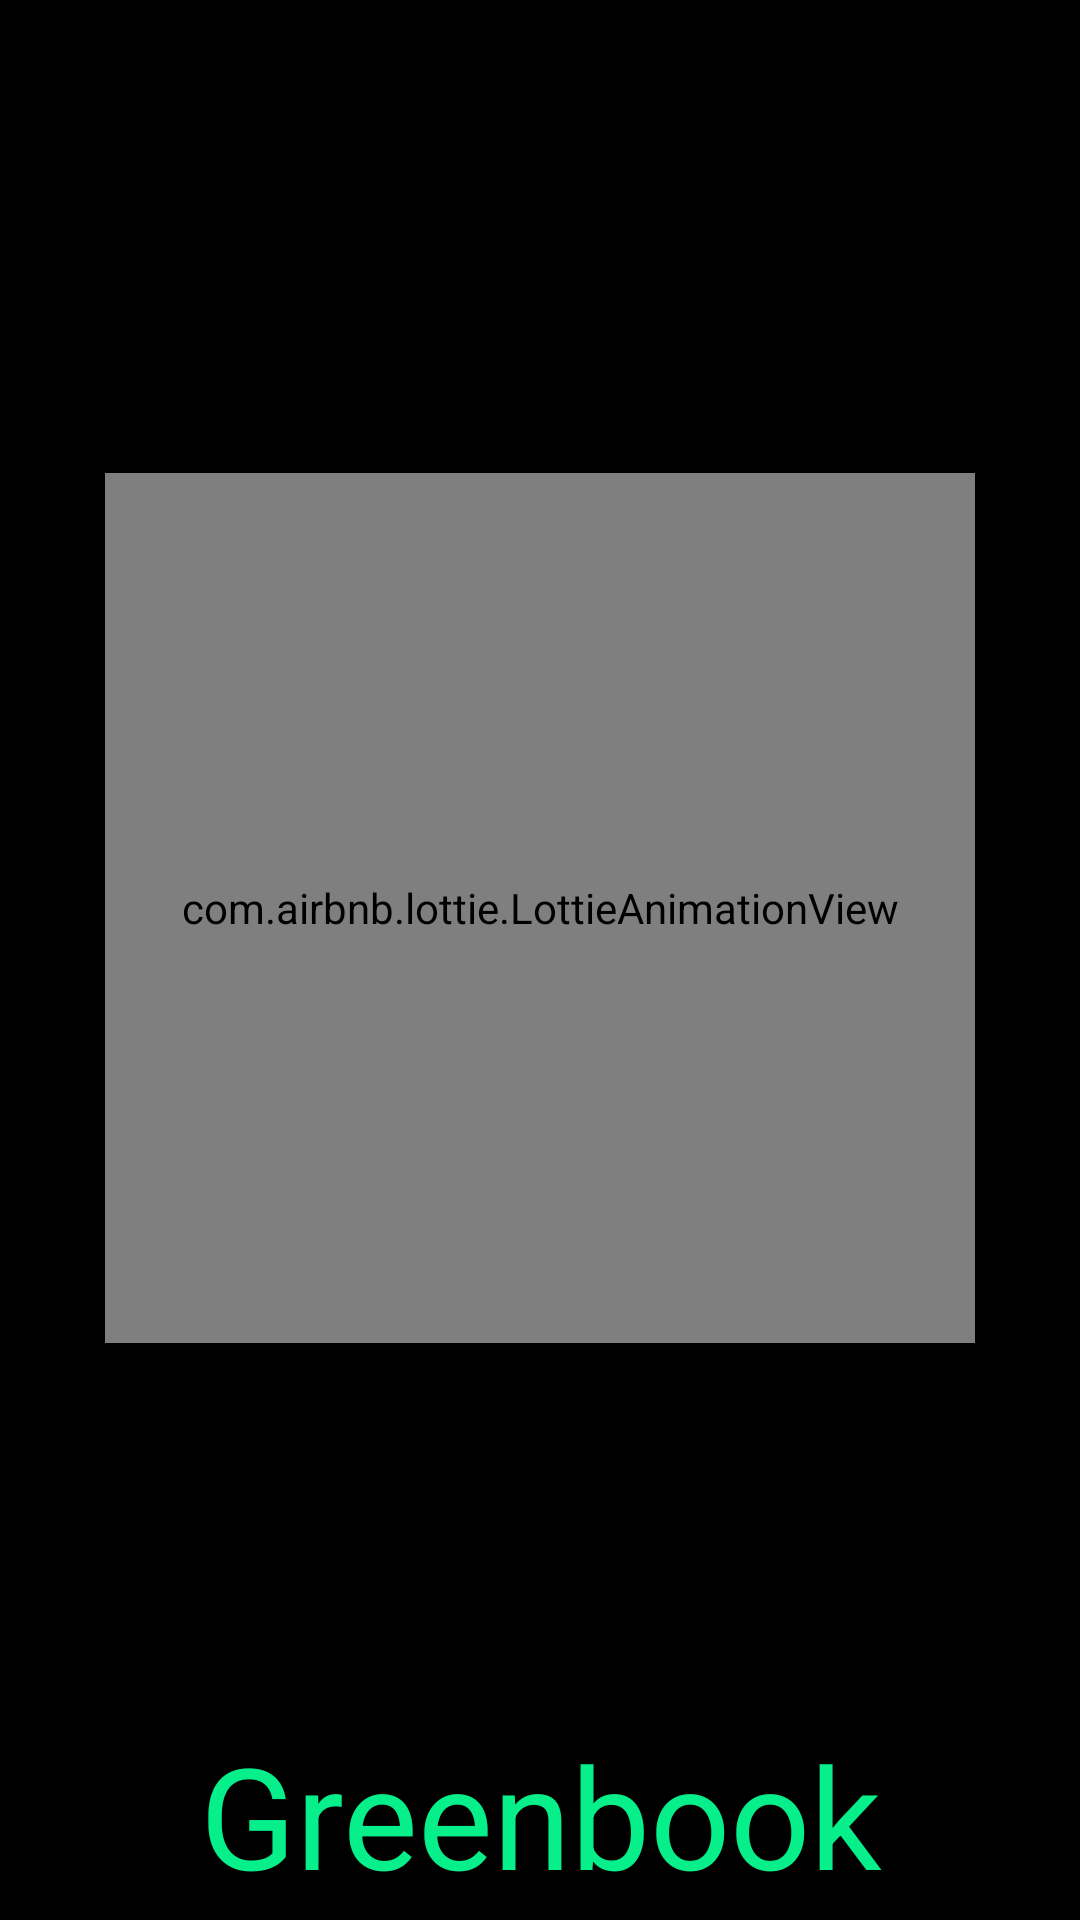

Android layout source for this screen:
<!-- AndroidManifest.xml: application theme Theme.GreenBookApp -->
<!-- res/layout/activity_splash_screen.xml -->
<?xml version="1.0" encoding="utf-8"?>
<androidx.constraintlayout.widget.ConstraintLayout xmlns:android="http://schemas.android.com/apk/res/android"
    xmlns:app="http://schemas.android.com/apk/res-auto"
    xmlns:tools="http://schemas.android.com/tools"
    android:layout_width="match_parent"
    android:layout_height="match_parent"
    android:background="@color/black"
    tools:context=".SplashScreen">

    <com.airbnb.lottie.LottieAnimationView
        android:id="@+id/lottieeee"
        android:layout_width="290dp"
        android:layout_height="290dp"
        app:layout_constraintTop_toTopOf="parent"
        app:layout_constraintEnd_toEndOf="parent"
        app:layout_constraintStart_toStartOf="parent"
        app:layout_constraintBottom_toBottomOf="parent"
        android:layout_marginTop="0dp"
        android:layout_marginEnd="80dp"
        android:layout_marginStart="80dp"
        android:layout_marginBottom="35dp"
        android:elevation="18dp"
        app:lottie_autoPlay="true"
        app:lottie_rawRes="@raw/treeplant" />

    <TextView
        android:layout_width="300dp"
        android:layout_height="100dp"
        app:layout_constraintTop_toTopOf="parent"
        app:layout_constraintLeft_toLeftOf="parent"
        app:layout_constraintRight_toRightOf="parent"
        app:layout_constraintBottom_toBottomOf="parent"
        android:layout_marginRight="55dp"
        android:text="Greenbook"
        android:textColor="#06EF8A"
        android:textSize="47dp"
        android:gravity="center"
        android:layout_marginTop="570dp"
        android:layout_marginLeft="55dp"
        />


</androidx.constraintlayout.widget.ConstraintLayout>
<!-- resources referenced by this layout -->
<resources>
  <color name="black">#FF000000</color>
  <style name="Theme.GreenBookApp" parent="Theme.MaterialComponents.DayNight.NoActionBar">
          
          <item name="colorPrimary">#04C370</item>
          <item name="colorPrimaryVariant">@color/purple_700</item>
          <item name="colorOnPrimary">@color/white</item>
          
          <item name="colorSecondary">@color/teal_200</item>
          <item name="colorSecondaryVariant">@color/teal_700</item>
          <item name="colorOnSecondary">@color/black</item>
          
          <item name="android:statusBarColor">@color/black</item>
          <item name="android:windowLightStatusBar">false</item>
          
      </style>
  <color name="purple_700">#14C578</color>
  <color name="white">#FFFFFFFF</color>
  <color name="teal_200">#FF03DAC5</color>
  <color name="teal_700">#FF018786</color>
</resources>
